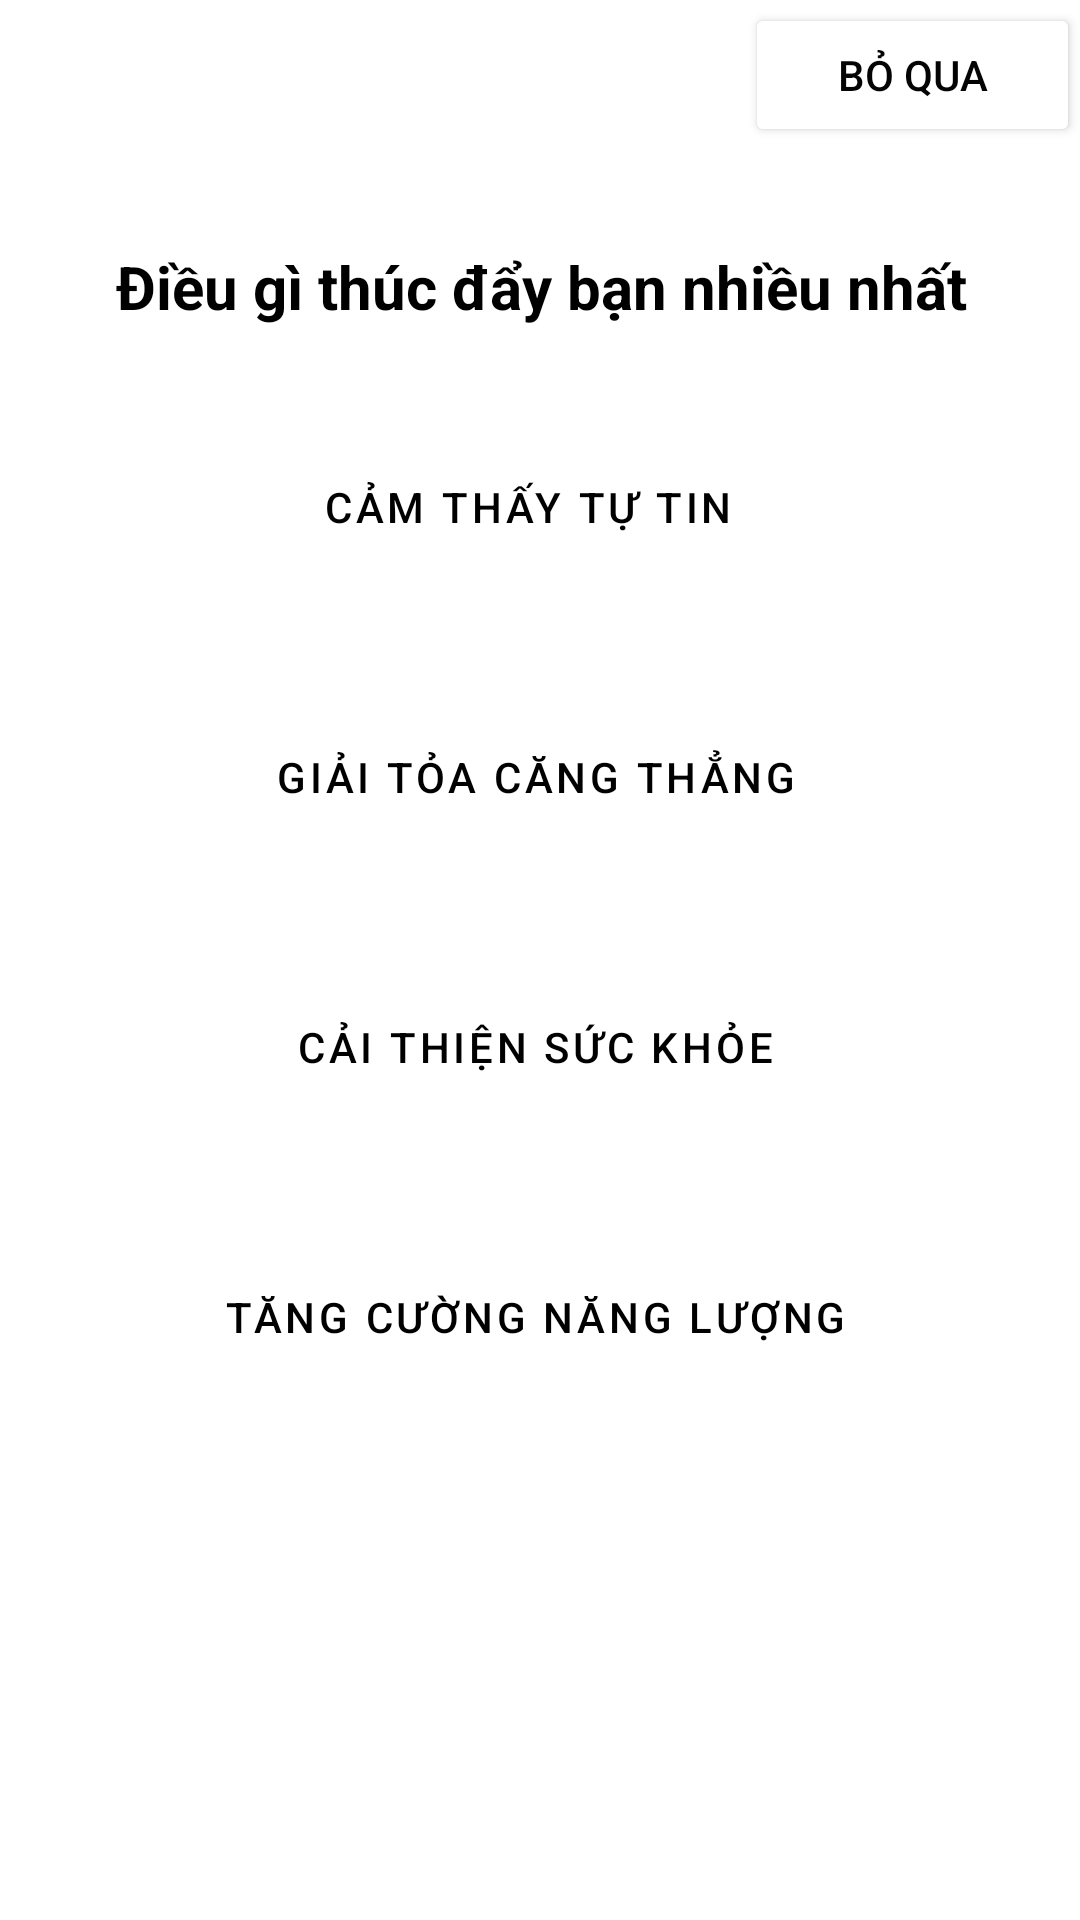

This screen was rendered from an Android layout file. Write that file and the resources it references.
<!-- AndroidManifest.xml: application theme Theme.AppLuyenTap -->
<!-- res/layout/activity_impulse.xml -->
<androidx.constraintlayout.widget.ConstraintLayout xmlns:android="http://schemas.android.com/apk/res/android"
    xmlns:app="http://schemas.android.com/apk/res-auto"
    android:layout_width="match_parent"
    android:layout_height="match_parent"
    android:id="@+id/main"
    xmlns:tools="http://schemas.android.com/tools"
    tools:context=".Impulse">

    <LinearLayout
        android:id="@+id/linearLayout"
        android:layout_width="match_parent"
        android:layout_height="50dp"
        android:layout_marginStart="1dp"
        android:layout_marginTop="1dp"
        android:background="#FFFFFFFF"
        android:orientation="horizontal"
        app:layout_constraintStart_toStartOf="parent"
        app:layout_constraintTop_toTopOf="parent">

        <ImageButton
            android:id="@+id/imageButton"
            android:layout_width="wrap_content"
            android:layout_height="wrap_content"
            android:layout_weight="1"
            android:backgroundTint="#FFFFFFFF"
            app:srcCompat="@drawable/baseline_arrow_back_24"
            app:tint="#000000" /> 

        <Button
            android:id="@+id/button21"
            android:layout_width="wrap_content"
            android:layout_height="wrap_content"
            android:layout_marginLeft="200dp"
            android:layout_weight="1"
            android:backgroundTint="#FFFFFFFF"
            android:text="Bỏ qua"
            android:textColor="#040404" />
    </LinearLayout>

    <LinearLayout
        android:id="@+id/linearLayout2"
        android:layout_width="match_parent"
        android:layout_height="600dp"
        android:layout_marginStart="1dp"
        android:layout_marginTop="1dp"
        android:orientation="vertical"
        android:textStyle="bold"
        android:background="#FFFFFFFF"
        app:layout_constraintStart_toStartOf="parent"
        app:layout_constraintTop_toBottomOf="@+id/linearLayout">

        <TextView
            android:id="@+id/textView6"
            android:layout_width="match_parent"
            android:layout_height="wrap_content"
            android:layout_marginLeft="30dp"
            android:layout_marginTop="30dp"
            android:layout_marginRight="30dp"
            android:text="Điều gì thúc đẩy bạn nhiều nhất"
            android:textSize="20dp"
            android:textStyle="bold"
            android:textColor="#000000"
            android:gravity="center" />


        <Button
            android:id="@+id/btn_confidence"
            style="@style/Widget.MaterialComponents.Button.OutlinedButton.Icon"
            android:layout_width="match_parent"
            android:layout_height="60dp"
            android:layout_marginLeft="30dp"
            android:layout_marginTop="30dp"
            android:layout_marginRight="30dp"
            android:backgroundTint="#FFFFFF"
            android:text="Cảm thấy tự tin "
            android:textColor="@android:color/black"
            app:icon="@drawable/ic_confidence"
            app:iconTint="@color/colorBlack"
            app:strokeColor="#696969"
            app:strokeWidth="1dp"
            app:tint="#000000" />

        <Button
            android:id="@+id/btn_relax"
            android:layout_width="match_parent"
            android:layout_height="60dp"
            android:layout_marginLeft="30dp"
            android:layout_marginTop="30dp"
            android:layout_marginRight="30dp"
            style="@style/Widget.MaterialComponents.Button.OutlinedButton.Icon"
            android:backgroundTint="#FFFFFF"
            app:strokeColor="#696969"
            app:strokeWidth="1dp"
            app:icon="@drawable/ic_relax"
            app:tint="#000000"
        android:drawablePadding="8dp"
        android:text="Giải tỏa căng thẳng"
        android:textColor="@android:color/black" />

        <Button
            android:id="@+id/btn_health"
            android:layout_width="match_parent"
            android:layout_height="60dp"
            android:layout_marginLeft="30dp"
            android:layout_marginTop="30dp"
            android:layout_marginRight="30dp"
            style="@style/Widget.MaterialComponents.Button.OutlinedButton.Icon"
            android:backgroundTint="#FFFFFF"
            app:strokeColor="#696969"
            app:strokeWidth="1dp"
            app:icon="@drawable/ic_health"
            app:tint="#000000"
        android:text="Cải thiện sức khỏe"
        android:textColor="@android:color/black" />

        <Button
            android:id="@+id/btn_energy"
            android:layout_width="match_parent"
            android:layout_height="60dp"
            android:layout_marginLeft="30dp"
            android:layout_marginTop="30dp"
            android:layout_marginRight="30dp"
            style="@style/Widget.MaterialComponents.Button.OutlinedButton.Icon"
            android:backgroundTint="#FFFFFF"
            app:strokeColor="#696969"
            app:strokeWidth="1dp"
            app:icon="@drawable/ic_energy"
            app:tint="#000000"
        android:text="Tăng cường năng lượng"
        android:textColor="@android:color/black" />

    </LinearLayout>

    <LinearLayout
        android:layout_width="match_parent"
        android:layout_height="77dp"
        android:layout_marginStart="1dp"
        android:layout_marginTop="1dp"
        android:background="#FFFFFFFF"
        app:layout_constraintStart_toStartOf="parent"
        app:layout_constraintTop_toBottomOf="@+id/linearLayout2">

        <Button
            android:id="@+id/btn_next"
            android:layout_width="match_parent"
            android:layout_height="50dp"
            android:layout_marginLeft="30dp"
            android:layout_marginRight="30dp"
            android:layout_marginBottom="80dp"
            android:text="Tiếp theo"
            android:backgroundTint="#007BFF"
            android:textColor="@android:color/white" />
    </LinearLayout>

</androidx.constraintlayout.widget.ConstraintLayout>
<!-- resources referenced by this layout -->
<resources>
  <color name="colorBlack">#000000</color>
  <!-- drawable ic_relax: png bitmap (drawable, 975 bytes) -->
  <style name="Theme.AppLuyenTap" parent="Base.Theme.AppLuyenTap" />
  <style name="Base.Theme.AppLuyenTap" parent="Theme.MaterialComponents.DayNight.DarkActionBar">
          
          
          <item name="windowNoTitle">true</item>
          
          <item name="windowActionBar">false</item>
      </style>
</resources>
